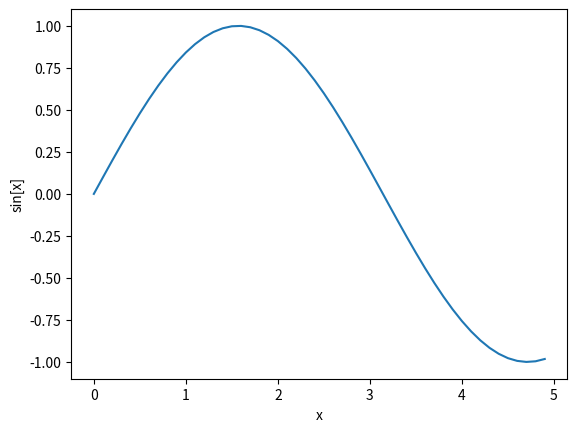

Generate this figure with matplotlib:
%matplotlib inline
import numpy as np
import matplotlib.pyplot as plt

x = np.arange(0,5,0.1)    # create x=[0..5] in 0.1 increments
y = np.sin(x)             # y = sin(x)
plt.plot(x,y)             # make a plot
plt.xlabel('x')           # label x axis
plt.ylabel('sin[x]')      # label y axis
plt.show()                # show the plot on the screen

